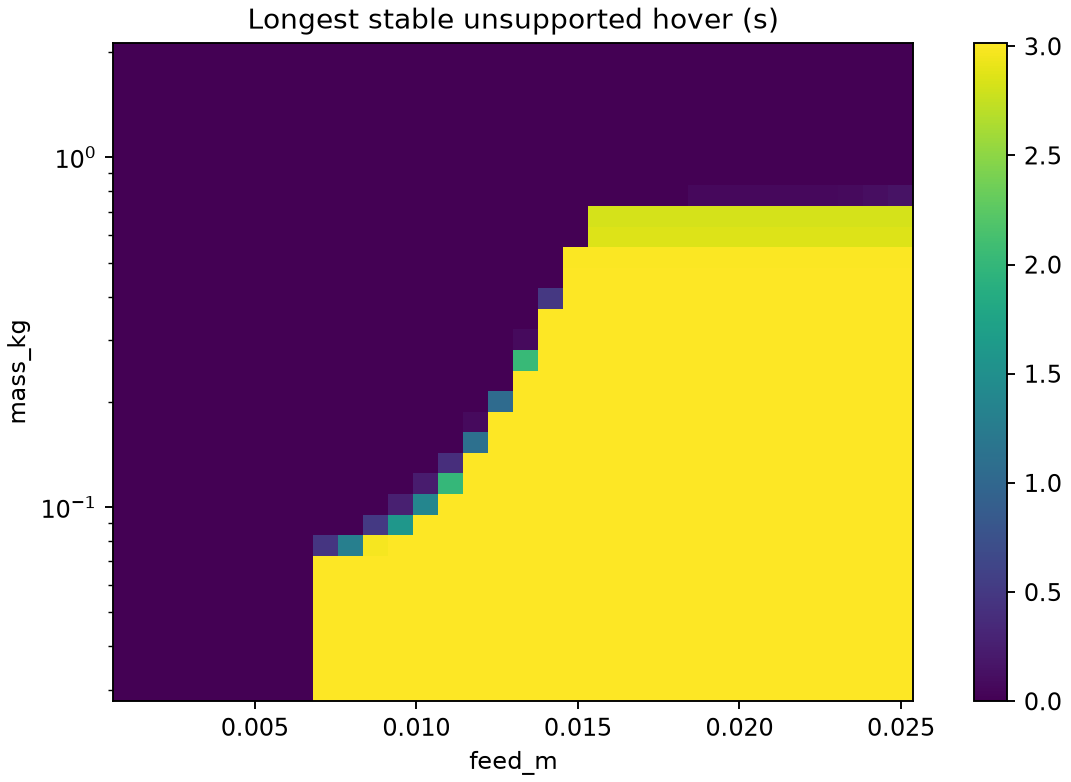

The data file committed next to this chart (first rows):
feed_m, mass_kg, clearance_m, max_net_feed_m, captured_left, captured_right, bilateral_capture, hover_steps, nonfinite, hover_s
0.001, 0.03, 0.0, 0.00045, False, False, False, 0, False, 0.0
0.001774, 0.03, 0.0, 0.001224, False, False, False, 0, False, 0.0
0.002548, 0.03, 0.0, 0.001998, False, False, False, 0, False, 0.0
0.003323, 0.03, 0.0, 0.002773, False, False, False, 0, False, 0.0
0.004097, 0.03, 0.0, 0.003547, False, False, False, 0, False, 0.0
0.004871, 0.03, 0.0, 0.004321, False, False, False, 0, False, 0.0
0.005645, 0.03, 0.0, 0.005095, False, False, False, 0, False, 0.0
0.006419, 0.03, 0.1255, 0.005869, True, False, False, 0, False, 0.0
0.007194, 0.03, 0.1498, 0.006644, True, True, True, 1508, False, 3.016
0.007968, 0.03, 0.1498, 0.007418, True, True, True, 1508, False, 3.016
0.008742, 0.03, 0.1498, 0.008192, True, True, True, 1508, False, 3.016
0.009516, 0.03, 0.1498, 0.008966, True, True, True, 1508, False, 3.016
0.01029, 0.03, 0.1498, 0.00974, True, True, True, 1508, False, 3.016
0.01106, 0.03, 0.1498, 0.01051, True, True, True, 1508, False, 3.016
0.01184, 0.03, 0.1498, 0.01129, True, True, True, 1508, False, 3.016
0.01261, 0.03, 0.1498, 0.01206, True, True, True, 1508, False, 3.016
0.01339, 0.03, 0.1498, 0.01284, True, True, True, 1508, False, 3.016
0.01416, 0.03, 0.1498, 0.01361, True, True, True, 1508, False, 3.016
0.01494, 0.03, 0.1498, 0.01439, True, True, True, 1508, False, 3.016
0.01571, 0.03, 0.1498, 0.01516, True, True, True, 1508, False, 3.016
0.01648, 0.03, 0.1498, 0.01593, True, True, True, 1508, False, 3.016
0.01726, 0.03, 0.1498, 0.01671, True, True, True, 1508, False, 3.016
0.01803, 0.03, 0.1498, 0.01748, True, True, True, 1508, False, 3.016
0.01881, 0.03, 0.1498, 0.01826, True, True, True, 1508, False, 3.016
0.01958, 0.03, 0.1498, 0.01903, True, True, True, 1508, False, 3.016
0.02035, 0.03, 0.1498, 0.0198, True, True, True, 1508, False, 3.016
0.02113, 0.03, 0.1498, 0.02058, True, True, True, 1508, False, 3.016
0.0219, 0.03, 0.1498, 0.02135, True, True, True, 1508, False, 3.016
0.02268, 0.03, 0.1498, 0.02213, True, True, True, 1508, False, 3.016
0.02345, 0.03, 0.1498, 0.0229, True, True, True, 1508, False, 3.016
0.02423, 0.03, 0.1498, 0.02368, True, True, True, 1508, False, 3.016
0.025, 0.03, 0.1498, 0.02445, True, True, True, 1508, False, 3.016
0.001, 0.03435, 0.0, 0.00045, False, False, False, 0, False, 0.0
0.001774, 0.03435, 0.0, 0.001224, False, False, False, 0, False, 0.0
0.002548, 0.03435, 0.0, 0.001998, False, False, False, 0, False, 0.0
0.003323, 0.03435, 0.0, 0.002773, False, False, False, 0, False, 0.0
0.004097, 0.03435, 0.0, 0.003547, False, False, False, 0, False, 0.0
0.004871, 0.03435, 0.0, 0.004321, False, False, False, 0, False, 0.0
0.005645, 0.03435, 0.0, 0.005095, False, False, False, 0, False, 0.0
0.006419, 0.03435, 0.125, 0.005869, True, False, False, 0, False, 0.0
0.007194, 0.03435, 0.1498, 0.006644, True, True, True, 1507, False, 3.014
0.007968, 0.03435, 0.1498, 0.007418, True, True, True, 1507, False, 3.014
0.008742, 0.03435, 0.1498, 0.008192, True, True, True, 1507, False, 3.014
0.009516, 0.03435, 0.1498, 0.008966, True, True, True, 1507, False, 3.014
0.01029, 0.03435, 0.1498, 0.00974, True, True, True, 1507, False, 3.014
0.01106, 0.03435, 0.1498, 0.01051, True, True, True, 1507, False, 3.014
0.01184, 0.03435, 0.1498, 0.01129, True, True, True, 1507, False, 3.014
0.01261, 0.03435, 0.1498, 0.01206, True, True, True, 1507, False, 3.014
0.01339, 0.03435, 0.1498, 0.01284, True, True, True, 1507, False, 3.014
0.01416, 0.03435, 0.1498, 0.01361, True, True, True, 1507, False, 3.014
0.01494, 0.03435, 0.1498, 0.01439, True, True, True, 1507, False, 3.014
0.01571, 0.03435, 0.1498, 0.01516, True, True, True, 1507, False, 3.014
0.01648, 0.03435, 0.1498, 0.01593, True, True, True, 1507, False, 3.014
0.01726, 0.03435, 0.1498, 0.01671, True, True, True, 1507, False, 3.014
0.01803, 0.03435, 0.1498, 0.01748, True, True, True, 1507, False, 3.014
0.01881, 0.03435, 0.1498, 0.01826, True, True, True, 1507, False, 3.014
0.01958, 0.03435, 0.1498, 0.01903, True, True, True, 1507, False, 3.014
0.02035, 0.03435, 0.1498, 0.0198, True, True, True, 1507, False, 3.014
0.02113, 0.03435, 0.1498, 0.02058, True, True, True, 1507, False, 3.014
0.0219, 0.03435, 0.1498, 0.02135, True, True, True, 1507, False, 3.014
... 964 more rows
